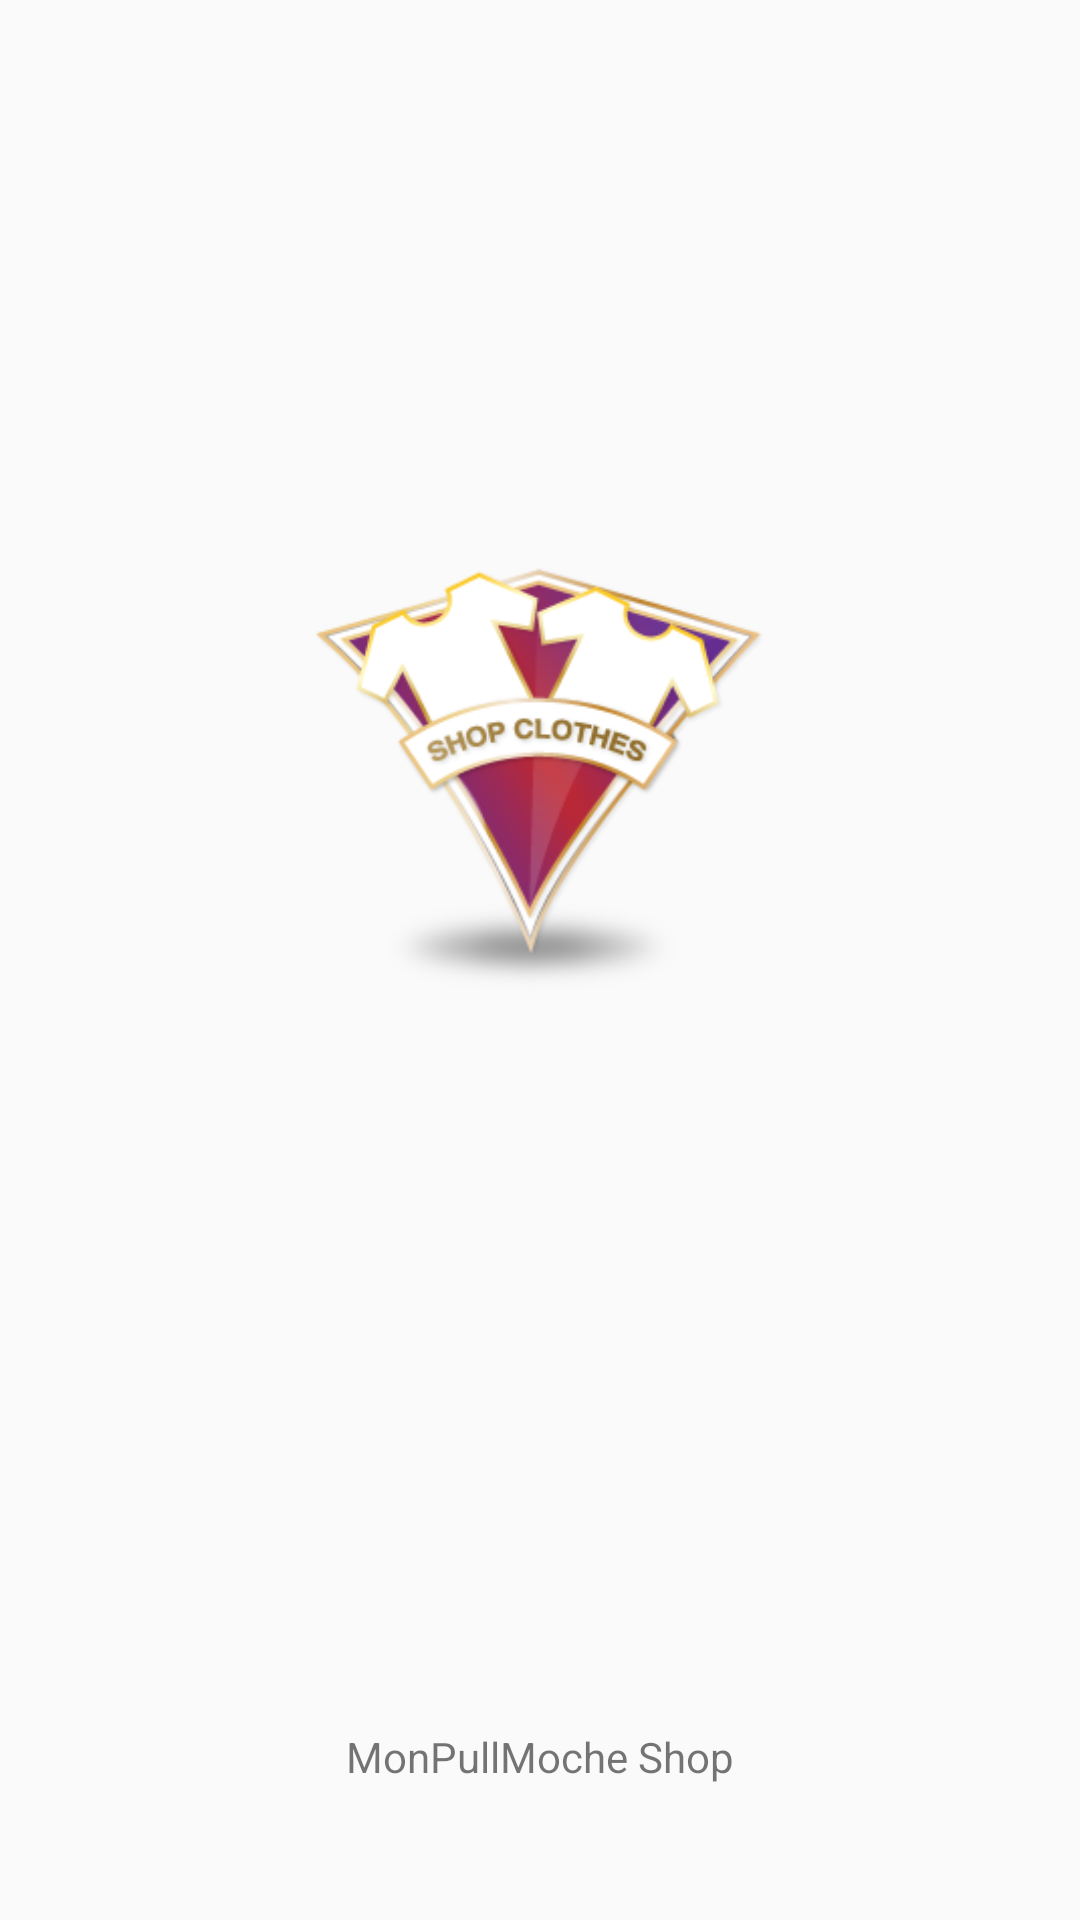

Write the Android layout XML for this screen, with the resource values it uses.
<!-- AndroidManifest.xml: application theme Theme.TD1 -->
<!-- res/layout/activity_splash.xml -->
<?xml version="1.0" encoding="utf-8"?>
<androidx.constraintlayout.widget.ConstraintLayout xmlns:android="http://schemas.android.com/apk/res/android"
    xmlns:app="http://schemas.android.com/apk/res-auto"
    xmlns:tools="http://schemas.android.com/tools"
    android:layout_width="match_parent"
    android:layout_height="match_parent"
    tools:context=".SplashScreenActivity">

    <ImageView
        android:id="@+id/app_logo"
        android:layout_width="150dp"
        android:layout_height="150dp"
        android:contentDescription="@string/app_name"
        android:scaleType="fitCenter"
        android:src="@drawable/logo"
        app:layout_constraintBottom_toBottomOf="@id/app_progress_bar"
        app:layout_constraintLeft_toLeftOf="parent"
        app:layout_constraintRight_toRightOf="parent"
        app:layout_constraintTop_toTopOf="parent"
        app:layout_constraintVertical_bias="0.45" />

    <ProgressBar
        android:id="@+id/app_progress_bar"
        android:layout_width="wrap_content"
        android:layout_height="wrap_content"
        android:indeterminate="true"
        app:layout_constraintBottom_toTopOf="@id/app_name"
        app:layout_constraintLeft_toLeftOf="parent"
        app:layout_constraintRight_toRightOf="parent"
        app:layout_constraintTop_toBottomOf="@id/app_logo"
        app:layout_constraintVertical_bias="1" />

    <TextView
        android:id="@+id/app_name"
        android:layout_width="wrap_content"
        android:layout_height="wrap_content"
        android:layout_marginBottom="30dp"
        android:paddingVertical="15dp"
        android:text="@string/app_name"
        app:layout_constraintBottom_toBottomOf="parent"
        app:layout_constraintLeft_toLeftOf="parent"
        app:layout_constraintRight_toRightOf="parent" />

</androidx.constraintlayout.widget.ConstraintLayout>
<!-- resources referenced by this layout -->
<resources>
  <!-- drawable logo: png bitmap (drawable, 44344 bytes) -->
  <string name="app_name">MonPullMoche Shop</string>
  <style name="Theme.TD1" parent="Theme.AppCompat.Light.DarkActionBar">
          
          <item name="colorPrimary">@color/red_500</item>
          <item name="colorPrimaryVariant">@color/red_700</item>
          <item name="colorOnPrimary">@color/white</item>
          
          <item name="colorSecondary">@color/brown_700</item>
          <item name="colorSecondaryVariant">@color/black</item>
          <item name="colorOnSecondary">@color/white</item>
          
          <item name="android:statusBarColor" tools:targetApi="l">?attr/colorPrimaryVariant</item>
          
          <item name="colorAccent">@color/red_500</item>
          <item name="buttonStyle">@style/button_style</item>
          <item name="imageButtonStyle">@style/img_button_style</item>
          <item name="android:spinnerItemStyle">@style/spinner_style</item>
          <item name="android:spinnerDropDownItemStyle">@style/spinner_dropdown_style</item>
      </style>
  <color name="red_500">#7c0000</color>
  <color name="red_700">#5d0005</color>
  <color name="white">#FFFFFFFF</color>
  <color name="brown_700">#4E2618</color>
  <color name="black">#FF000000</color>
  <style name="button_style" parent="Widget.AppCompat.Button.Colored">
      </style>
  <style name="img_button_style" parent="Widget.AppCompat.ImageButton">
          <item name="android:background">@drawable/img_button_states</item>
          <item name="android:textColor">@color/white</item>
      </style>
  <style name="spinner_style" parent="ThemeOverlay.AppCompat">
          <item name="android:textSize">12sp</item>
          <item name="android:textColor">@color/black</item>
      </style>
  <style name="spinner_dropdown_style" parent="ThemeOverlay.AppCompat">
          <item name="android:textSize">12sp</item>
          <item name="android:textColor">@color/black</item>
      </style>
  <!-- drawable img_button_states (drawable) -->
  <?xml version="1.0" encoding="utf-8"?>
  <selector xmlns:android="http://schemas.android.com/apk/res/android">
      <item android:state_enabled="false"
          android:drawable="@drawable/img_button_drawable_disabled" /> ***button_gray is a Drawable image***
      <item android:drawable="@drawable/img_button_drawable" /> ***button_red is a Drawable image***
  </selector>
  <!-- drawable img_button_drawable_disabled (drawable) -->
  <?xml version="1.0" encoding="utf-8"?>
  <ripple xmlns:android="http://schemas.android.com/apk/res/android"
      android:color="@color/red_000">
      <item android:id="@android:id/mask">
          <shape android:shape="rectangle">
              <solid android:color="@color/grey_200" />
              <corners android:radius="3dp" />
          </shape>
      </item>
  
      <item android:id="@android:id/background">
          <shape android:shape="rectangle">
              <solid android:color="@color/grey_200" />
              <corners android:radius="3dp" />
          </shape>
      </item>
  </ripple>
  <!-- drawable img_button_drawable (drawable) -->
  <?xml version="1.0" encoding="utf-8"?>
  <ripple xmlns:android="http://schemas.android.com/apk/res/android"
      android:color="@color/red_200">
      <item android:id="@android:id/mask">
          <shape android:shape="rectangle">
              <solid android:color="@color/black" />
              <corners android:radius="3dp" />
          </shape>
      </item>
  
      <item android:id="@android:id/background">
          <shape android:shape="rectangle">
              <solid android:color="@color/black" />
              <corners android:radius="3dp" />
          </shape>
      </item>
  </ripple>
  <color name="red_000">#FF7F51</color>
  <color name="grey_200">#D8D4D5</color>
  <color name="red_200">#ba0001</color>
</resources>
